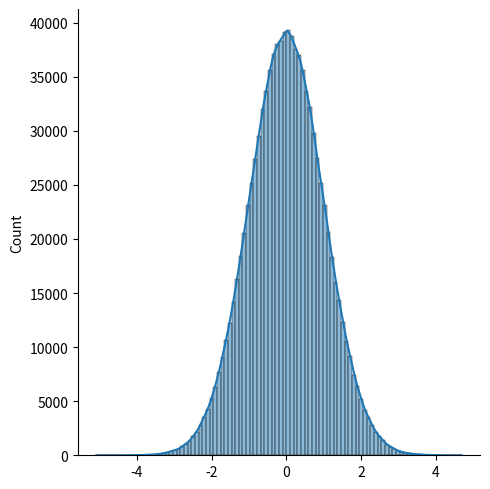
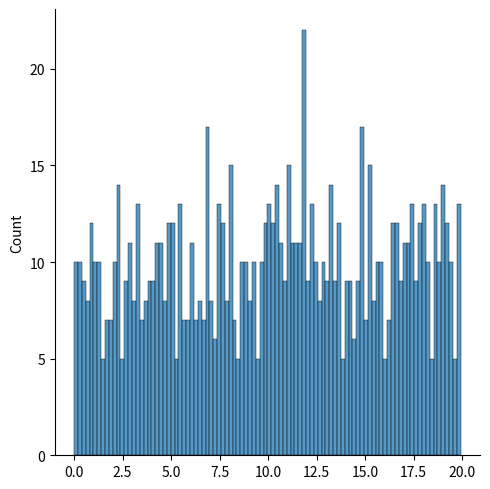
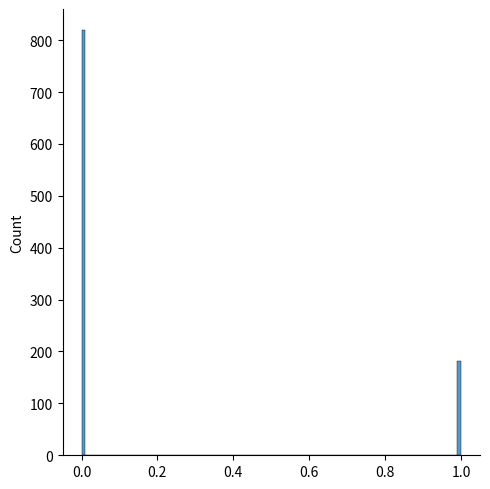
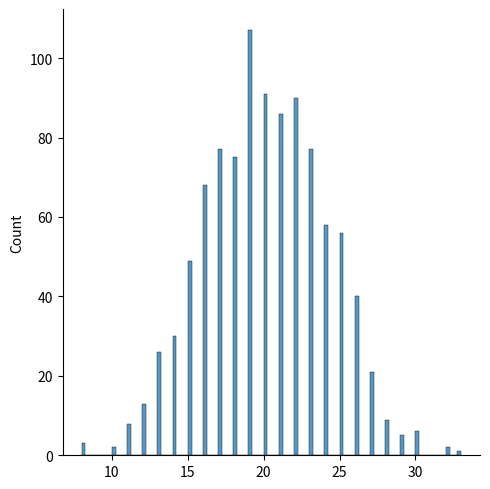

Source code (Python) for these figures, in order:
import matplotlib.pyplot as plt
from scipy import stats
import seaborn as sns

data_normal = stats.norm.rvs(size=1000000, loc=0, scale=1)
sns.displot(data_normal, bins=100, kde=True)

data_uniform = stats.uniform.rvs(size=1000, loc=0, scale=20)
sns.displot(data_uniform, bins=100)

data_bernoulli = stats.bernoulli.rvs(size=1000, p=0.2)
sns.displot(data_bernoulli, bins=100)

data_Binomial = stats.binom.rvs(size=1000, n=100, p=0.2)
sns.displot(data_Binomial, bins=100)
